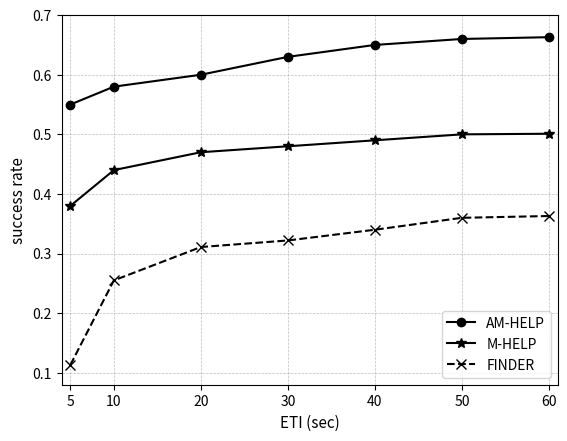

The script that saved this image:

import matplotlib.pyplot as plt

from matplotlib import rc

rc('mathtext', default='regular')
#from matplotlib.ticker import ScalarFormatter
#data
eti = (5,10, 20, 30, 40, 50, 60)
#success_rate_d = (0.71,0.63,0.59,0.48)
success_rate_amhelp = (0.55,0.58,0.6,0.63,0.65,0.66,0.663)
success_rate_mhelp = (0.38,0.44,0.47,0.48,0.49,0.5,0.501)
success_rate_finder = (0.1132,0.255,0.311,0.322,0.34,0.36,0.363,)

success_rate_amhelp10k = (0.55,0.58,0.6,0.63,0.65,0.66,0.663)
success_rate_mhelp10k = (0.38,0.44,0.47,0.48,0.49,0.5,0.501)
success_rate_finder10k = (0.1132,0.255,0.311,0.322,0.34,0.36,0.363,)

success_rate_amhelp5k = ()
success_rate_mhelp5k = ()
success_rate_finder5k = (0.09113012064,0.1639377204,0.2111668703,0.2058573853,0.2181002384,)


arrayY = (0.1,0.2,0.3,0.4,0.5,0.6,0.7)
#arrayD = (0.03, 0.06, 0.14, 0.19,  2.69, 10.13, 15.94, 36.75)

#put labels to all data points
#plt.xticks(t)
# Create a subplots and twin axes
f, ax1 = plt.subplots()


#ax1.fill_between(noc, success_rate_d, success_rate, color='silver', alpha=0.5)
#ax2 = ax1.twinx()
#ax2.plot(time, D_r)
#ax2.plot(time, D_r_1)
#plt.xscale('log', basex=10)
#plt.yscale('log', basey=10)
#limits
ax1.set_ylim(0.08,0.7)
ax1.set_xlim(4,61)
ax1.grid(color='gray', alpha=0.5, linestyle='dashed', linewidth=0.5)
#ax2.grid(color='gray', alpha=0.5, linestyle='dashed', linewidth=0.5)
#saving and showing fig

ax1.set_xticks(eti)
ax1.set_xticklabels([5,10, 20, 30, 40, 50, 60], fontsize=10)
ax1.set_yticks(arrayY)
ax1.set_yticklabels([0.1,0.2,0.3,0.4,0.5,0.6,0.7],fontsize=10)

#legend
lns1 = ax1.plot(eti, success_rate_amhelp, color="black",marker="o", label='AM-HELP')
lns2 = ax1.plot(eti, success_rate_mhelp, color="black", marker="*", markersize=7, label='M-HELP')
lns3 = ax1.plot(eti, success_rate_finder, color="black", marker="x",linestyle='--', markersize=7, label='FINDER')

lns = lns1+lns2+lns3
      #+lns3+lns4
labs = [l.get_label() for l in lns]
ax1.legend(lns, labs, loc=4, fontsize=10)

#labels
ax1.set_xlabel("ETI (sec)",fontsize=11)
ax1.set_ylabel(r"success rate", fontsize=11)
#ax2.set_ylabel(r"average messages per node ($D_r$)",fontsize=14)


plt.show()

